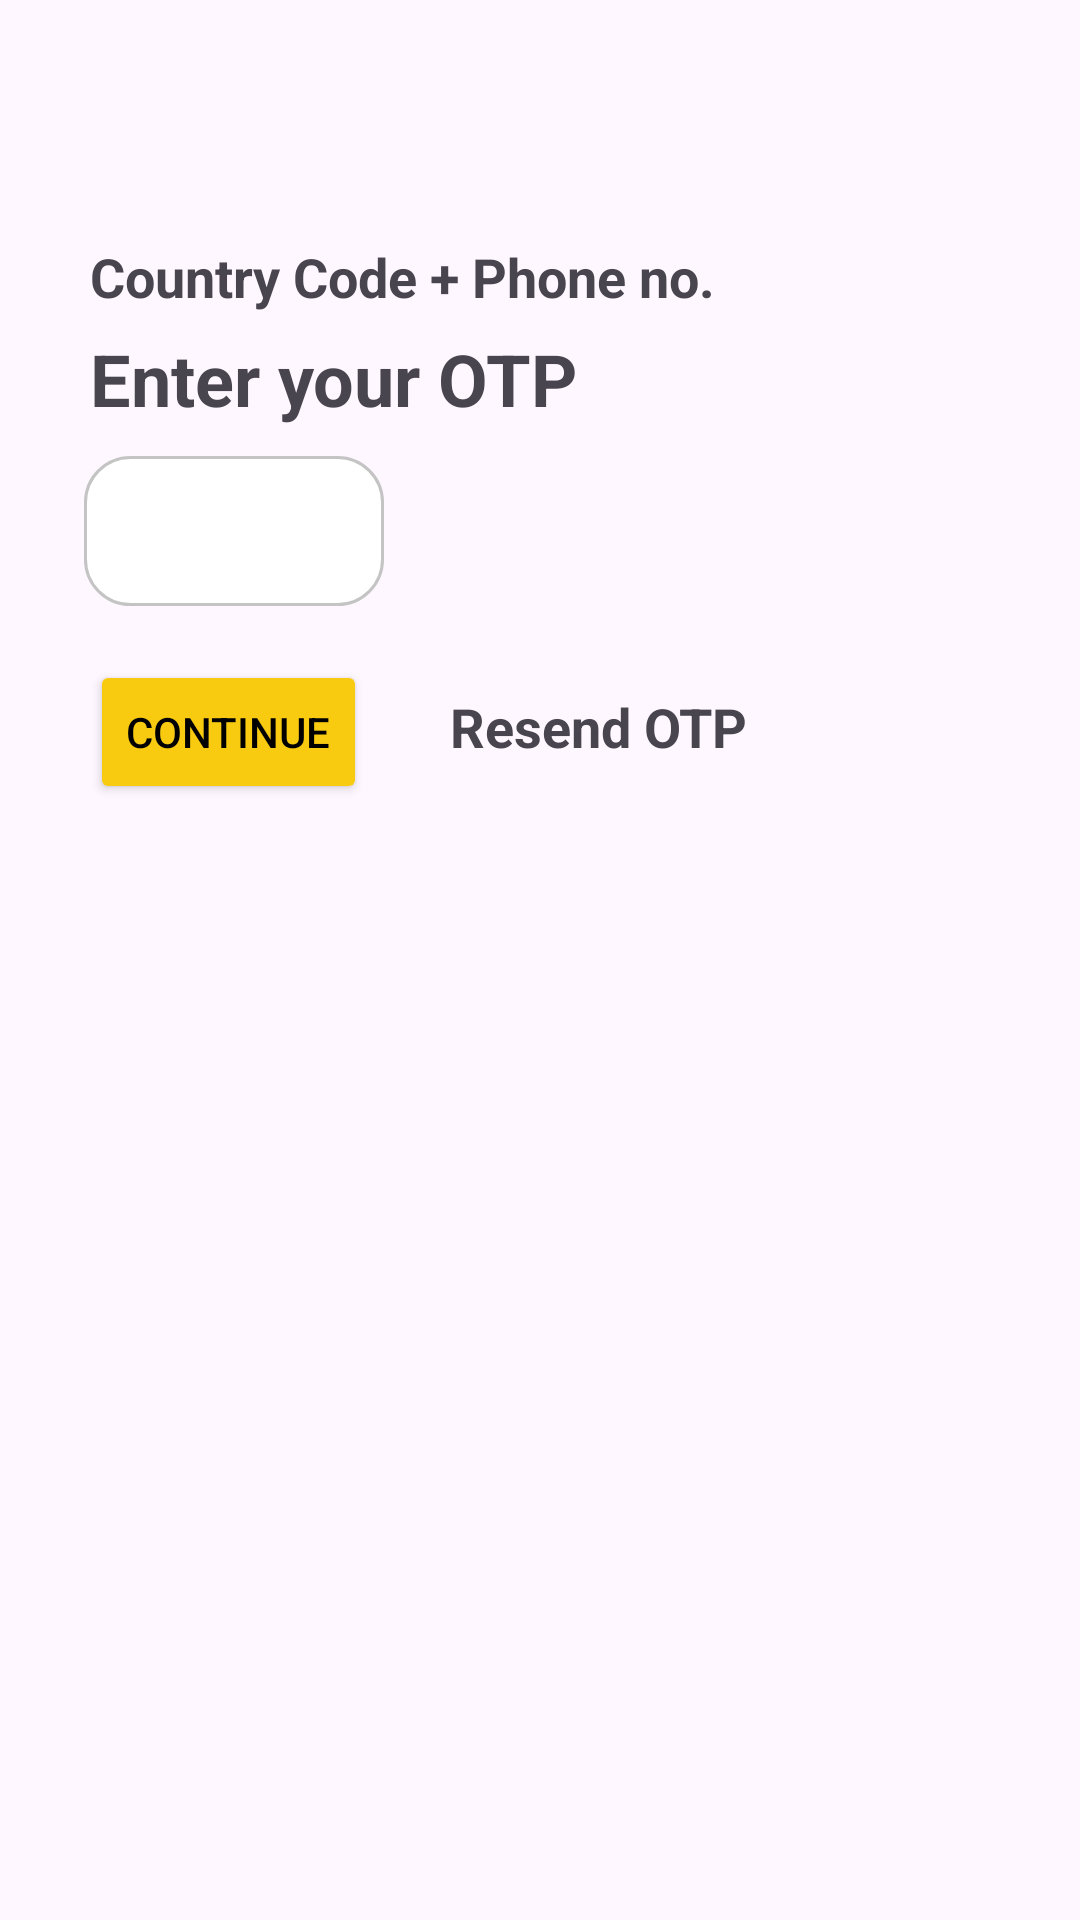

Produce the Android XML layout that renders to this screen, including the resource entries it uses.
<!-- AndroidManifest.xml: application theme Theme.Aisle_Application -->
<!-- res/layout/enter_otp_screen.xml -->
<?xml version="1.0" encoding="utf-8"?>
<androidx.constraintlayout.widget.ConstraintLayout xmlns:android="http://schemas.android.com/apk/res/android"
    xmlns:tools="http://schemas.android.com/tools"
    android:layout_width="match_parent"
    android:layout_height="match_parent"
    xmlns:app="http://schemas.android.com/apk/res-auto">

    <TextView
        android:id="@+id/editTextPhoneNumber"
        android:layout_width="214dp"
        android:layout_height="24dp"
        android:layout_marginStart="30dp"
        android:layout_marginTop="80dp"
        android:text="Country Code + Phone no."
        android:textSize="18sp"
        android:textStyle="bold"
        app:layout_constraintStart_toStartOf="parent"
        app:layout_constraintTop_toTopOf="parent" />

    <TextView
        android:id="@+id/resendOTPLink"
        android:layout_width="117dp"
        android:layout_height="27dp"
        android:layout_marginStart="150dp"
        android:layout_marginTop="230dp"
        android:text="Resend OTP"
        android:textSize="18sp"
        android:textStyle="bold"
        app:layout_constraintStart_toStartOf="parent"
        app:layout_constraintTop_toTopOf="parent" />

    <EditText
        android:id="@+id/editTextOTP"
        android:layout_width="100dp"
        android:layout_height="50dp"
        android:layout_marginStart="28dp"
        android:layout_marginTop="152dp"
        android:background="@drawable/edit_text_drawable"
        android:gravity="center"
        android:hint=""
        android:textColor="@color/black"
        app:layout_constraintStart_toStartOf="parent"
        app:layout_constraintTop_toTopOf="parent" />


    <Button
        android:id="@+id/OTPSubmit"
        android:layout_width="wrap_content"
        android:layout_height="wrap_content"
        android:layout_marginStart="30dp"
        android:layout_marginTop="220dp"
        android:backgroundTint="@color/yellow"
        android:onClick="onContinueButtonClick"
        android:text="Continue"
        android:textColor="@color/black"
        app:layout_constraintStart_toStartOf="parent"
        app:layout_constraintTop_toTopOf="parent" />

    <TextView
        android:layout_width="wrap_content"
        android:layout_height="wrap_content"
        android:layout_marginStart="30dp"
        android:layout_marginTop="110dp"
        android:text="Enter your OTP"
        android:textSize="24sp"
        android:textStyle="bold"
        app:layout_constraintStart_toStartOf="parent"
        app:layout_constraintTop_toTopOf="parent" />

    <ImageButton
        android:id="@+id/EditPhoneNoButton"
        android:layout_width="wrap_content"
        android:layout_height="wrap_content"
        android:layout_marginStart="189dp"
        android:layout_marginTop="83dp"
        android:background="?attr/selectableItemBackgroundBorderless"
        android:src="@drawable/edit_button"
        app:layout_constraintStart_toStartOf="parent"
        app:layout_constraintTop_toTopOf="parent" />

</androidx.constraintlayout.widget.ConstraintLayout>
<!-- resources referenced by this layout -->
<resources>
  <color name="black">#FF000000</color>
  <color name="yellow">#F9CB10</color>
  <!-- drawable edit_text_drawable (drawable) -->
  <?xml version="1.0" encoding="utf-8"?>
  <shape xmlns:android="http://schemas.android.com/apk/res/android">
  
      
      <solid android:color="#ffffff" />
  
      
      <stroke android:width="1dp" android:color="@color/grey" />
  
      
      <corners android:radius="15dp" />
  </shape>
  <style name="Theme.Aisle_Application" parent="Base.Theme.Aisle_Application" />
  <color name="grey">#C4C4C4</color>
  <style name="Base.Theme.Aisle_Application" parent="Theme.Material3.DayNight.NoActionBar">
          
          
      </style>
</resources>
